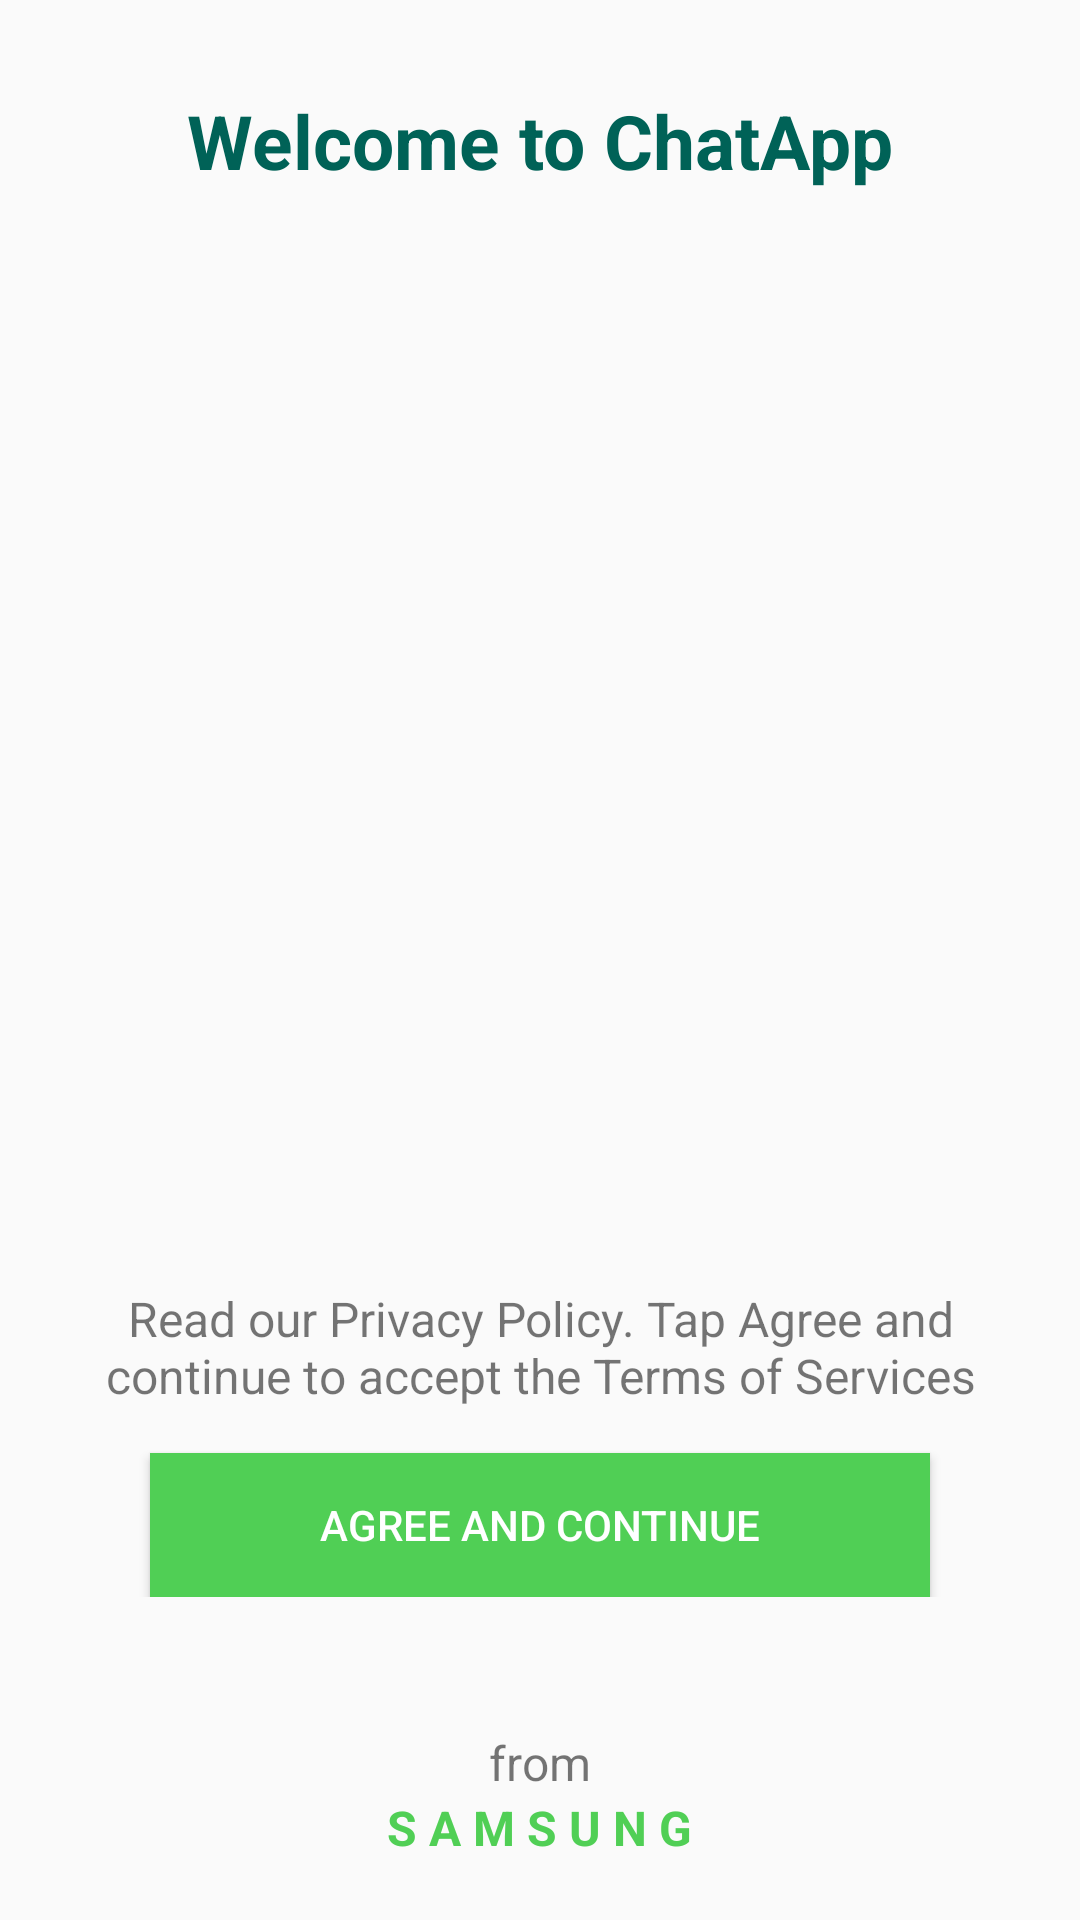

The Android layout XML behind this screen, and the referenced resources:
<!-- AndroidManifest.xml: application theme Theme.Whatsapp -->
<!-- res/layout/activity_welcome.xml -->
<?xml version="1.0" encoding="utf-8"?>
<RelativeLayout xmlns:android="http://schemas.android.com/apk/res/android"
    xmlns:tools="http://schemas.android.com/tools"
    android:layout_width="match_parent"
    android:layout_height="match_parent"
    tools:context=".view.activities.WelcomeActivity">

    <LinearLayout
        android:layout_width="match_parent"
        android:layout_height="wrap_content"
        android:orientation="vertical">
        <TextView
            android:layout_width="wrap_content"
            android:layout_height="wrap_content"
            android:text="Welcome to ChatApp"
            android:textStyle="bold"
            android:textSize="25sp"
            android:layout_gravity="center_horizontal"
            android:layout_marginTop="30dp"
            android:textColor="@color/colorPrimary"
            />

        <ImageView
            android:layout_width="250dp"
            android:layout_height="250dp"
            android:src="@drawable/app_logo"
            android:layout_margin="50dp"
            android:layout_gravity="center_horizontal"
            />

        <TextView
            android:layout_width="wrap_content"
            android:layout_height="wrap_content"
            android:text="Read our Privacy Policy. Tap Agree and continue to accept the Terms of Services"
            android:padding="15dp"
            android:textSize="16sp"
            android:gravity="center"
            />

        <Button
            android:id="@+id/btn_agree_and_continue"
            android:layout_width="match_parent"
            android:layout_height="wrap_content"
            android:background="#50CF55"
            android:textColor="@android:color/white"
            android:text="Agree and Continue"
            android:layout_marginStart="50dp"
            android:layout_marginEnd="50dp"
            />
    </LinearLayout>

    <LinearLayout
        android:layout_width="match_parent"
        android:layout_height="wrap_content"
        android:orientation="vertical"
        android:gravity="center"
        android:padding="20sp"
        android:layout_alignParentBottom="true"
        >
        <TextView
            android:layout_width="wrap_content"
            android:layout_height="wrap_content"
            android:text="from"
            android:textSize="16sp"
            />

        <TextView
            android:layout_width="wrap_content"
            android:layout_height="wrap_content"
            android:text="S A M S U N G"
            android:textSize="16sp"
            android:textStyle="bold"
            android:textColor="#50CF55"
            />
    </LinearLayout>



</RelativeLayout>
<!-- resources referenced by this layout -->
<resources>
  <color name="colorPrimary">#006257</color>
  <style name="Theme.Whatsapp" parent="Theme.AppCompat.Light.NoActionBar">
          
          <item name="colorPrimary">@color/colorPrimary</item>
          <item name="colorPrimaryDark">@color/colorPrimaryDark</item>
          <item name="colorAccent">@color/colorAccent</item>
      </style>
  <color name="colorPrimaryDark">#005408</color>
  <color name="colorAccent">#E6E6E6</color>
</resources>
